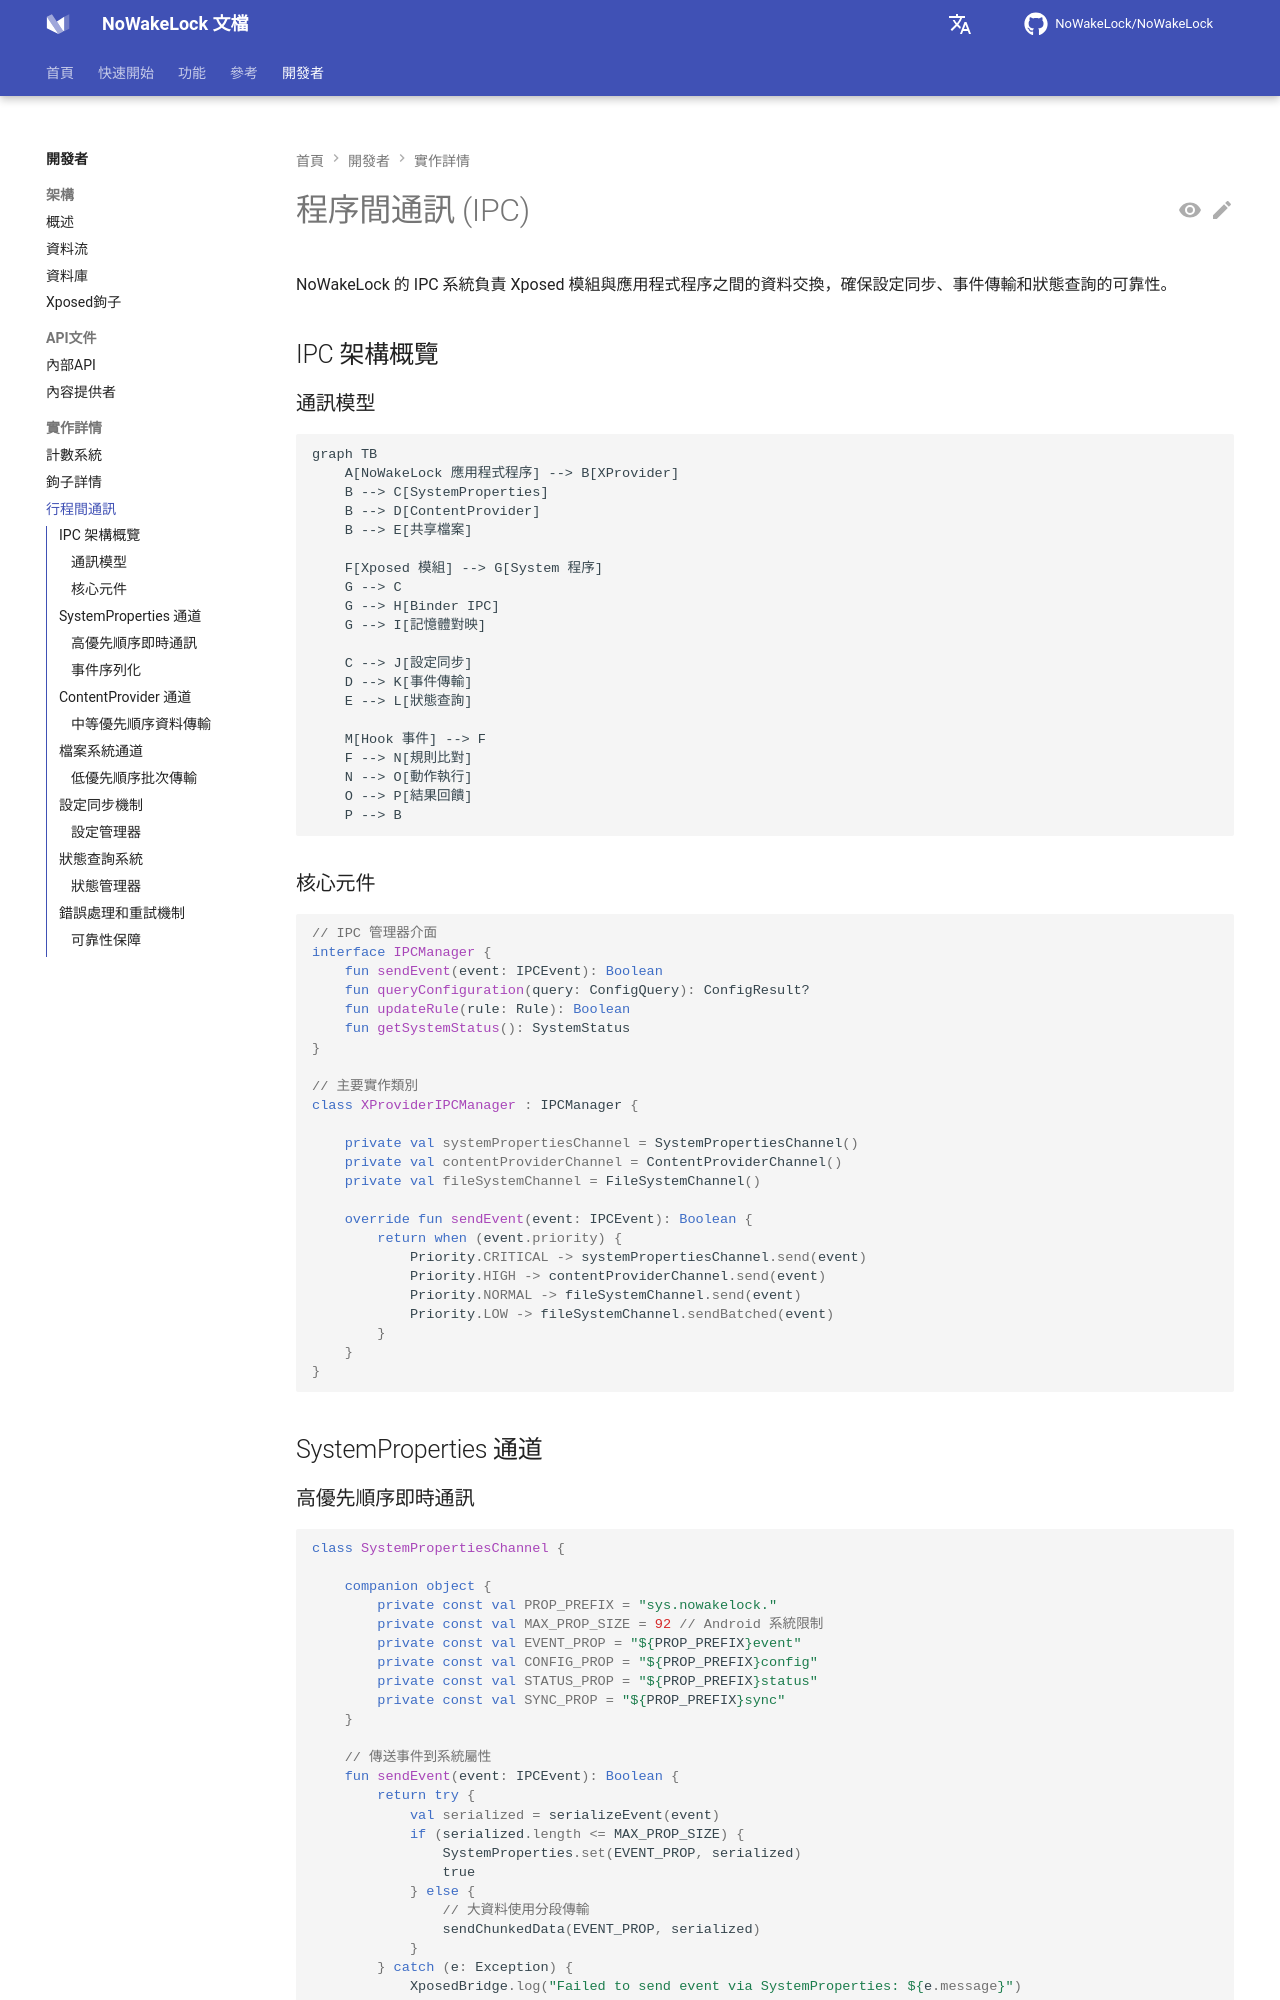

repository: NoWakeLock/NoWakeLock · page: zh-tw/developers/implementation/ipc/index.html · generator: mkdocs

# 程序間通訊 (IPC)

NoWakeLock 的 IPC 系統負責 Xposed 模組與應用程式程序之間的資料交換，確保設定同步、事件傳輸和狀態查詢的可靠性。

## IPC 架構概覽

### 通訊模型
```mermaid
graph TB
    A[NoWakeLock 應用程式程序] --> B[XProvider]
    B --> C[SystemProperties]
    B --> D[ContentProvider]
    B --> E[共享檔案]
    
    F[Xposed 模組] --> G[System 程序]
    G --> C
    G --> H[Binder IPC]
    G --> I[記憶體對映]
    
    C --> J[設定同步]
    D --> K[事件傳輸]
    E --> L[狀態查詢]
    
    M[Hook 事件] --> F
    F --> N[規則比對]
    N --> O[動作執行]
    O --> P[結果回饋]
    P --> B
```

### 核心元件
```kotlin
// IPC 管理器介面
interface IPCManager {
    fun sendEvent(event: IPCEvent): Boolean
    fun queryConfiguration(query: ConfigQuery): ConfigResult?
    fun updateRule(rule: Rule): Boolean
    fun getSystemStatus(): SystemStatus
}

// 主要實作類別
class XProviderIPCManager : IPCManager {
    
    private val systemPropertiesChannel = SystemPropertiesChannel()
    private val contentProviderChannel = ContentProviderChannel()
    private val fileSystemChannel = FileSystemChannel()
    
    override fun sendEvent(event: IPCEvent): Boolean {
        return when (event.priority) {
            Priority.CRITICAL -> systemPropertiesChannel.send(event)
            Priority.HIGH -> contentProviderChannel.send(event)
            Priority.NORMAL -> fileSystemChannel.send(event)
            Priority.LOW -> fileSystemChannel.sendBatched(event)
        }
    }
}
```

## SystemProperties 通道
